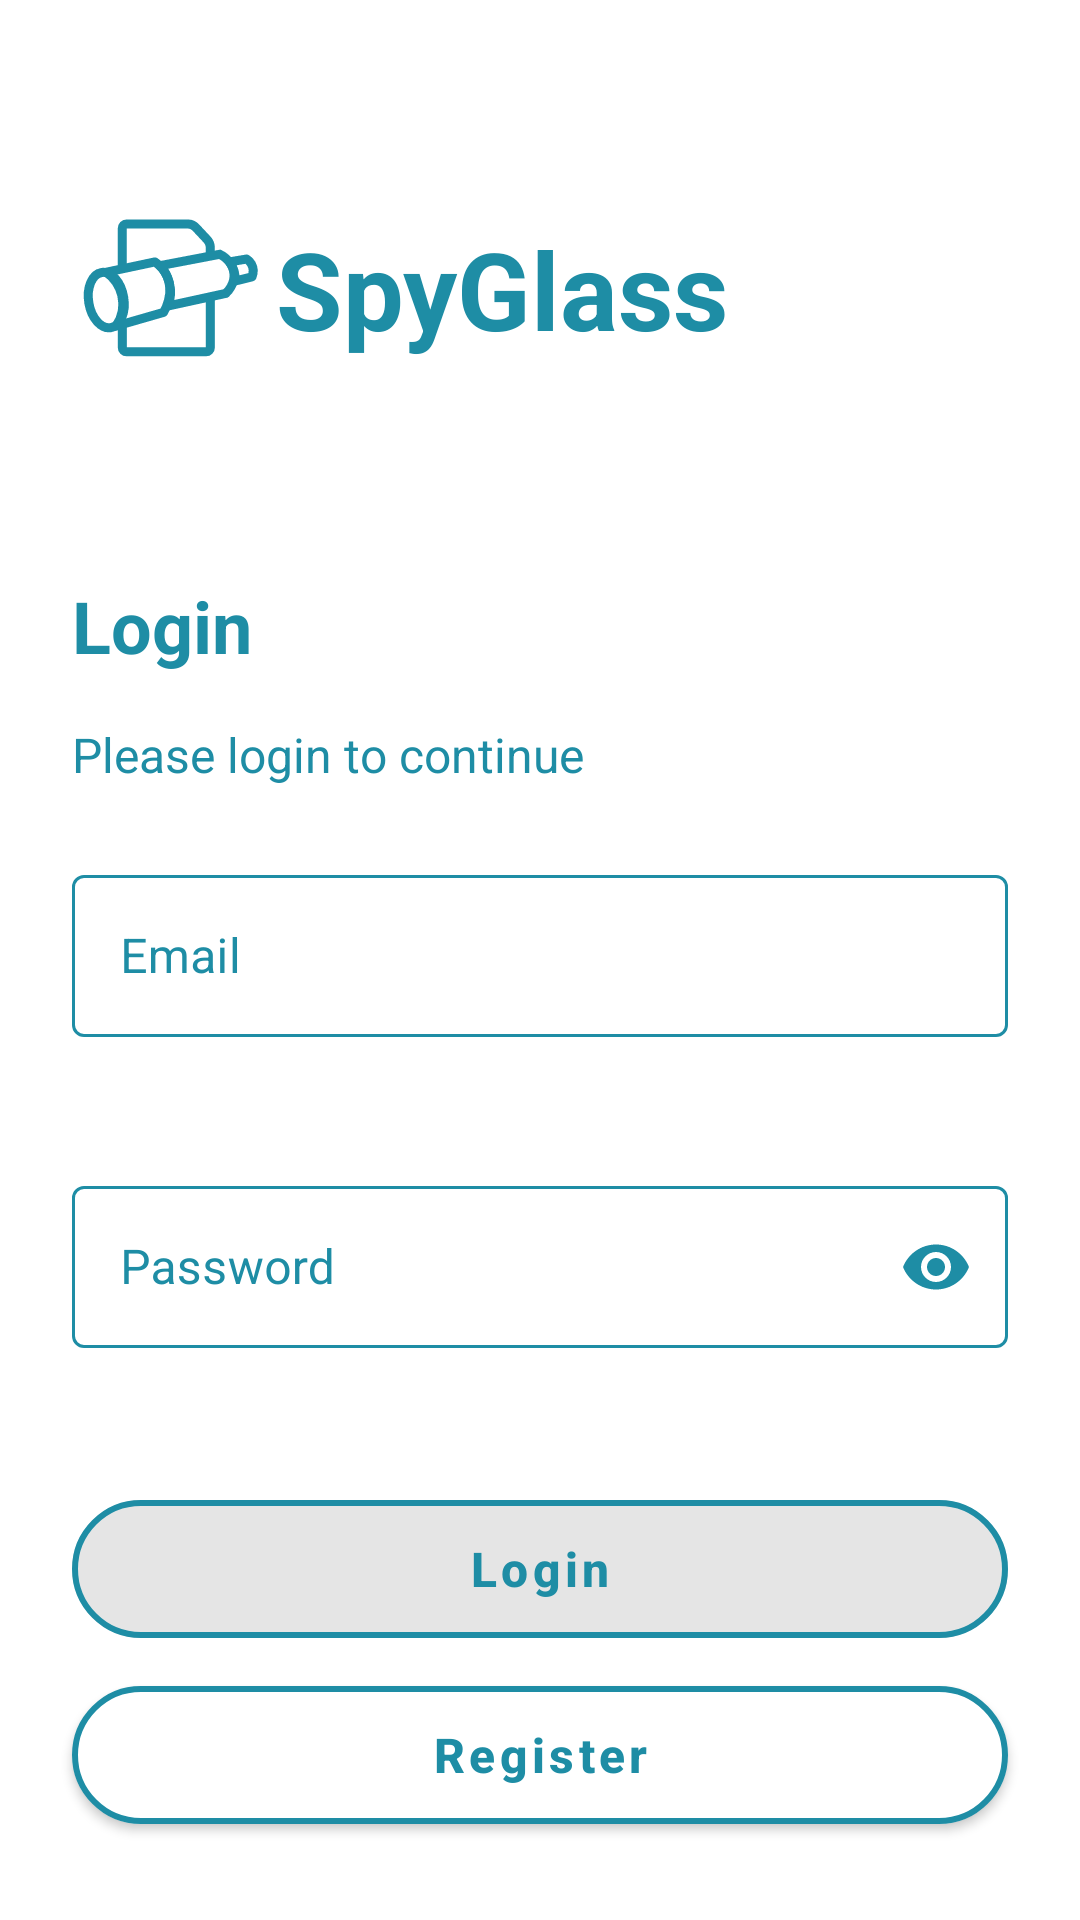

Write the Android layout XML for this screen, with the resource values it uses.
<!-- AndroidManifest.xml: application theme Theme.SpyGlass -->
<!-- res/layout/fragment_login.xml -->
<?xml version="1.0" encoding="utf-8"?>

<androidx.core.widget.NestedScrollView xmlns:android="http://schemas.android.com/apk/res/android"
    xmlns:app="http://schemas.android.com/apk/res-auto"
    xmlns:tools="http://schemas.android.com/tools"
    android:layout_width="match_parent"
    android:layout_height="match_parent"
    android:background="@color/white"
    android:fillViewport="true"
    android:fitsSystemWindows="true"
    tools:context=".ui.auth.AuthenticationActivity">

    <androidx.constraintlayout.widget.ConstraintLayout
        android:layout_width="match_parent"
        android:layout_height="match_parent">

        <ImageView
            android:id="@+id/logo"
            android:layout_width="64dp"
            android:layout_height="64dp"
            android:layout_marginStart="24dp"
            android:layout_marginTop="64dp"
            android:contentDescription="@string/logo_description"
            android:src="@drawable/ic_spyglass"
            app:layout_constraintStart_toStartOf="parent"
            app:layout_constraintTop_toTopOf="parent" />

        <TextView
            android:id="@+id/title"
            android:layout_width="wrap_content"
            android:layout_height="wrap_content"
            android:layout_marginStart="4dp"
            android:text="@string/app_name"
            android:textColor="@color/spyglass_blue"
            android:textSize="36sp"
            android:textStyle="bold"
            app:layout_constraintBottom_toBottomOf="@+id/logo"
            app:layout_constraintStart_toEndOf="@+id/logo"
            app:layout_constraintTop_toTopOf="@+id/logo" />

        <TextView
            android:id="@+id/register"
            android:layout_width="0dp"
            android:layout_height="wrap_content"
            android:layout_marginStart="24dp"
            android:layout_marginTop="72dp"
            android:enabled="false"
            android:text="@string/login"
            android:textColor="@color/spyglass_blue"
            android:textSize="24sp"
            android:textStyle="bold"
            app:layout_constraintEnd_toStartOf="@+id/guideline"
            app:layout_constraintHorizontal_bias="0.0"
            app:layout_constraintStart_toStartOf="parent"
            app:layout_constraintTop_toBottomOf="@id/title" />

        <androidx.constraintlayout.widget.Guideline
            android:id="@id/guideline"
            android:layout_width="wrap_content"
            android:layout_height="wrap_content"
            android:orientation="vertical"
            app:barrierDirection="end"
            app:constraint_referenced_ids="title"
            app:layout_constraintGuide_percent="0.6" />

        <TextView
            android:id="@+id/login_message"
            android:layout_width="wrap_content"
            android:layout_height="wrap_content"
            android:layout_marginStart="24dp"
            android:layout_marginTop="16dp"
            android:text="@string/please_login_to_continue"
            android:textColor="@color/spyglass_blue"
            android:textSize="16sp"
            app:layout_constraintStart_toStartOf="parent"
            app:layout_constraintTop_toBottomOf="@+id/register" />

        <com.google.android.material.textfield.TextInputLayout
            android:id="@+id/email_field"
            style="@style/TextInputLayoutStyleLogin"
            android:layout_width="match_parent"
            android:layout_height="wrap_content"
            android:layout_marginHorizontal="24dp"
            android:layout_marginTop="24dp"
            android:hint="@string/email"
            app:layout_constraintEnd_toEndOf="parent"
            app:layout_constraintStart_toStartOf="parent"
            app:layout_constraintTop_toBottomOf="@+id/login_message">

            <com.google.android.material.textfield.TextInputEditText
                android:id="@+id/email_text"
                style="@style/TextInputEditTextStyleLogin"
                android:layout_width="match_parent"
                android:layout_height="54dp"
                android:inputType="textEmailAddress" />

        </com.google.android.material.textfield.TextInputLayout>

        <com.google.android.material.textfield.TextInputLayout
            android:id="@+id/password_field"
            style="@style/TextInputLayoutStyleLoginPassword"
            android:layout_width="match_parent"
            android:layout_height="wrap_content"
            android:layout_marginHorizontal="24dp"
            android:layout_marginTop="24dp"
            android:hint="@string/password"
            app:layout_constraintEnd_toEndOf="parent"
            app:layout_constraintStart_toStartOf="parent"
            app:layout_constraintTop_toBottomOf="@+id/email_field">

            <com.google.android.material.textfield.TextInputEditText
                android:id="@+id/password_text"
                style="@style/TextInputEditTextStyleLogin"
                android:layout_width="match_parent"
                android:layout_height="54dp"
                android:inputType="textPassword"
                android:paddingTop="16dp"
                android:paddingBottom="16dp" />

        </com.google.android.material.textfield.TextInputLayout>


        <com.google.android.material.button.MaterialButton
            android:id="@+id/login_button"
            style="@style/StyleButton"
            android:layout_width="match_parent"
            android:layout_height="46dp"
            android:layout_marginHorizontal="24dp"
            android:layout_marginTop="16dp"
            android:layout_marginBottom="16dp"
            android:enabled="false"
            android:text="@string/login"
            app:layout_constraintBottom_toTopOf="@id/register_button"
            app:layout_constraintEnd_toEndOf="parent"
            app:layout_constraintStart_toStartOf="parent"
            app:layout_constraintTop_toBottomOf="@+id/password_field"
            app:layout_constraintVertical_bias="1.0"
            app:layout_goneMarginBottom="32dp" />

        <com.google.android.material.button.MaterialButton
            android:id="@+id/register_button"
            style="@style/StyleButton"
            android:layout_width="match_parent"
            android:layout_height="46dp"
            android:layout_marginHorizontal="24dp"
            android:layout_marginVertical="32dp"
            android:text="@string/register"
            app:layout_constraintBottom_toBottomOf="parent"
            app:layout_constraintEnd_toEndOf="parent"
            app:layout_constraintStart_toStartOf="parent"
            app:layout_constraintTop_toBottomOf="@+id/password_field"
            app:layout_constraintVertical_bias="1.0" />

        <ProgressBar
            android:id="@+id/login_progress"
            android:layout_width="128dp"
            android:layout_height="128dp"
            android:indeterminate="true"
            android:indeterminateTint="@color/spyglass_gold"
            android:visibility="gone"
            app:layout_constraintBottom_toBottomOf="parent"
            app:layout_constraintEnd_toEndOf="parent"
            app:layout_constraintStart_toStartOf="parent"
            app:layout_constraintTop_toTopOf="parent" />

    </androidx.constraintlayout.widget.ConstraintLayout>

</androidx.core.widget.NestedScrollView>
<!-- resources referenced by this layout -->
<resources>
  <color name="spyglass_blue">#1E8DA5</color>
  <color name="spyglass_gold">#FFD700</color>
  <color name="white">#FFFFFFFF</color>
  <string name="app_name">SpyGlass</string>
  <string name="email">Email</string>
  <string name="login">Login</string>
  <string name="logo_description">SpyGlass Logo</string>
  <string name="password">Password</string>
  <string name="please_login_to_continue">Please login to continue</string>
  <string name="register">Register</string>
  <style name="StyleButton">
          <item name="android:textColor">@color/spyglass_blue</item>
          <item name="backgroundTint">@drawable/button_background_color_selector</item>
          <item name="android:insetTop">0dp</item>
          <item name="strokeWidth">2dp</item>
          <item name="strokeColor">@color/spyglass_blue</item>
          <item name="android:insetBottom">0dp</item>
          <item name="textAllCaps">false</item>
          <item name="android:textSize">16sp</item>
          <item name="android:textStyle">bold</item>
          <item name="cornerRadius">32dp</item>
      </style>
  <style name="TextInputEditTextStyleLogin">
          <item name="android:textCursorDrawable">@null</item>
          <item name="android:textColor">@color/spyglass_blue</item>
          <item name="android:paddingTop">16dp</item>
          <item name="android:paddingBottom">16dp</item>
      </style>
  <style name="TextInputLayoutStyleLogin" parent="Widget.MaterialComponents.TextInputLayout.OutlinedBox">
          <item name="android:textColorHint">@color/spyglass_blue</item>
          <item name="boxStrokeColor">@drawable/stroke_color_selector</item>
          <item name="boxStrokeErrorColor">@color/error_red</item>
          <item name="errorEnabled">true</item>
          <item name="errorTextColor">@color/error_red</item>
          <item name="hintTextColor">@color/spyglass_gold</item>
      </style>
  <style name="TextInputLayoutStyleLoginPassword" parent="TextInputLayoutStyleLogin">
          <item name="passwordToggleEnabled">true</item>
          <item name="passwordToggleTint">@color/spyglass_blue</item>
      </style>
  <style name="Theme.SpyGlass" parent="Theme.MaterialComponents.Light">
          <item name="android:forceDarkAllowed" tools:targetApi="q">false</item>
          
          <item name="colorPrimary">@color/spyglass_blue</item>
          <item name="colorPrimaryVariant">@color/spyglass_blue</item>
          <item name="colorOnPrimary">@color/white</item>
          
          <item name="colorSecondary">@color/spyglass_gold</item>
          <item name="colorSecondaryVariant">@color/spyglass_gold</item>
          <item name="colorOnSecondary">@color/white</item>
          
          <item name="android:statusBarColor" tools:targetApi="l">?attr/colorPrimaryVariant</item>
  
          
          <item name="actionMenuTextColor">@color/white</item>
          <item name="android:textColorPrimary">@color/white</item>
      </style>
  <!-- drawable button_background_color_selector (drawable) -->
  <?xml version="1.0" encoding="utf-8"?>
  <selector xmlns:android="http://schemas.android.com/apk/res/android">
      <item android:color="@color/black_10" android:state_enabled="false" />
      <item android:color="@color/white" android:state_enabled="true" />
  </selector>
  <!-- drawable stroke_color_selector (drawable) -->
  <?xml version="1.0" encoding="utf-8"?>
  <selector xmlns:android="http://schemas.android.com/apk/res/android">
      <item android:color="@color/spyglass_gold" android:state_focused="true" />
      <item android:color="@color/spyglass_blue" />
  </selector>
  <color name="error_red">#FF9494</color>
  <color name="black_10">#1A000000</color>
</resources>
